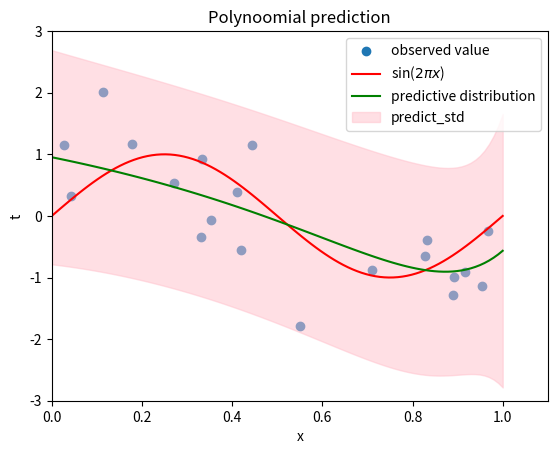

Write Python code to recreate this figure.
import matplotlib.pyplot as plt
import numpy as np

class Polynomial_regression(object):
    def __init__(self,alpha=0.1,beta=0.4,M=10):
        self.alpha=alpha
        self.beta=beta
        self.M=M
    def phi(self,x):
        return np.array([x**i for i in range(self.M+1)])# (M+1)xlen(x) matrix
    def matrix_S(self,x_train):
        I=np.identity(self.M+1)
        S=self.alpha*I+self.beta*np.dot(self.phi(x_train),self.phi(x_train).T)
        S=np.linalg.inv(S) 
        return S #(M+1)x(M+1) matrix      
    def prediction(self,x,x_train,t_train):
        mean=self.beta*self.phi(x).T.dot(self.matrix_S(x_train)).dot(np.dot(self.phi(x_train),t_train))
        var=np.diag(1/self.beta+self.phi(x).T.dot(self.matrix_S(x_train)).dot(self.phi(x)))
        std=np.sqrt(var)
        return mean,std#N vector

def samples(x):
    return np.sin(2*np.pi*x)+np.random.normal(0,1,len(x))

def main():
    alpha=0.1#Hyperparameter
    beta=0.4
    M=10#Order
    N=20#Number of observed data
    model=Polynomial_regression(alpha,beta,M)       
    x_train=np.random.rand(N)
    t_train=samples(x_train)
    x=np.linspace(0,1,100)
    y,y_std=model.prediction(x,x_train,t_train)
    
    
    plt.scatter(x_train,t_train,label="observed value")
    plt.plot(x,np.sin(2*np.pi*x),color="red",label="sin($2\pi x$)")
    plt.plot(x,y,color="green",label="predictive distribution")
    plt.fill_between(x, y-y_std, y+y_std, color='pink', alpha=0.5, label="predict_std")
    plt.legend()
    plt.title("Polynoomial prediction")
    plt.xlabel("x")
    plt.ylabel("t")
    plt.xlim(0,1.1)
    plt.ylim(-3, 3)
    plt.show()
    
    
if __name__ == '__main__':
    main()

